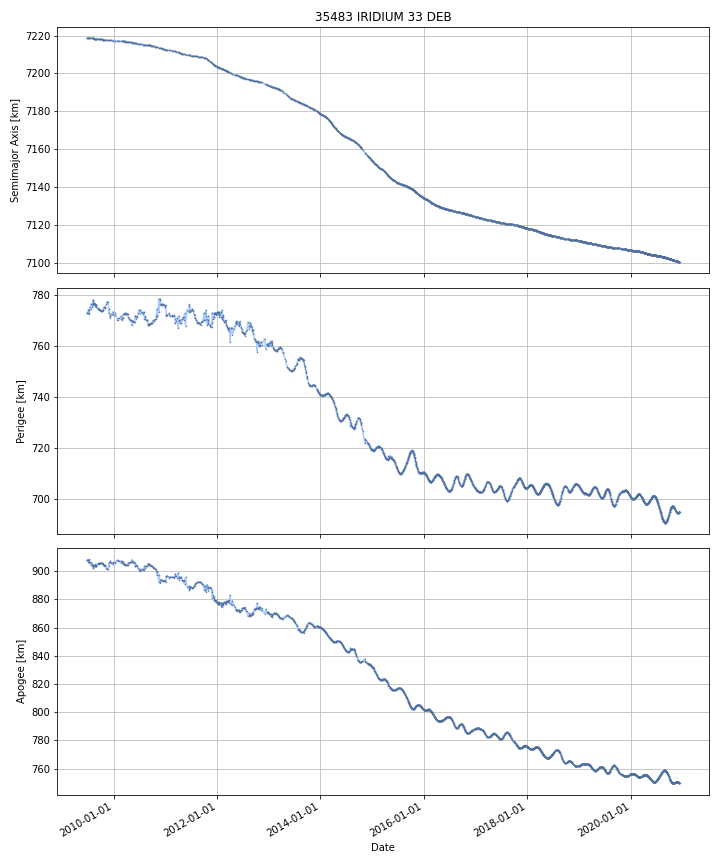

Values plotted in this chart, from the file beside it:
DATE, SEMIMAJOR_AXIS, PERIAPSIS, APOAPSIS, DOT_SEMIMAJOR_AXIS, DOT_PERIAPSIS, DOT_APOAPSIS
2009-06-27, 7219, 773.3, 907.8, , , 
2009-06-28, 7219, 773.3, 907.8, 0.00493, 0.003834, 0.006026
2009-06-29, 7219, 773.3, 907.8, 0.004897, 0.003757, 0.006037
2009-06-30, 7219, 773.2, 907.8, 0.005367, -0.0461, 0.05684
2009-07-01, 7219, 773.2, 907.9, 0.00542, -0.05171, 0.06255
2009-07-02, 7219, 773.1, 908, 0.00542, -0.05171, 0.06255
2009-07-03, 7219, 773.1, 908, 0.00542, -0.05171, 0.06255
2009-07-04, 7219, 773, 908.1, 0.00542, -0.05171, 0.06255
2009-07-05, 7219, 773, 908.1, 0.001149, -0.03452, 0.03682
2009-07-06, 7219, 774.2, 906.9, 0.001504, 1.272, -1.269
2009-07-07, 7219, 774.4, 906.7, 0.002245, 0.1433, -0.1388
2009-07-08, 7219, 774.4, 906.7, 0.001483, 0.0007401, 0.002226
2009-07-09, 7219, 774.4, 906.7, 0.00141, 0.0006679, 0.002153
2009-07-10, 7219, 774.4, 906.7, 0.001082, 0.0003428, 0.001821
2009-07-11, 7219, 773.7, 907.4, 0.003223, -0.6874, 0.6938
2009-07-12, 7219, 773.1, 908, 0.002572, -0.6113, 0.6165
2009-07-13, 7219, 773, 908.1, -0.001681, -0.1139, 0.1105
2009-07-14, 7219, 773.3, 907.8, -0.006248, 0.3563, -0.3688
2009-07-15, 7219, 773.7, 907.4, -0.006248, 0.3563, -0.3688
2009-07-16, 7219, 774, 907, -0.006248, 0.3563, -0.3688
2009-07-17, 7219, 774.4, 906.7, -0.006248, 0.3563, -0.3688
2009-07-18, 7219, 774.8, 906.3, -0.006248, 0.3563, -0.3688
2009-07-19, 7219, 775.1, 905.9, -0.006248, 0.3563, -0.3688
2009-07-20, 7219, 775.5, 905.6, -0.006248, 0.3563, -0.3688
2009-07-21, 7219, 775.3, 905.8, 0.002064, -0.183, 0.1872
2009-07-22, 7219, 775.1, 906, 0.002277, -0.1969, 0.2014
2009-07-23, 7219, 774.9, 906.2, 0.002277, -0.1969, 0.2014
2009-07-24, 7219, 775.2, 905.8, -0.008375, 0.3097, -0.3265
2009-07-25, 7219, 776.2, 904.8, -0.0219, 0.9528, -0.9966
2009-07-26, 7219, 776.7, 904.3, -0.01637, 0.5161, -0.5488
2009-07-27, 7219, 776.7, 904.3, -0.009913, 0.006253, -0.02608
2009-07-28, 7219, 776.7, 904.2, -0.009913, 0.006253, -0.02608
2009-07-29, 7219, 776.7, 904.2, -0.009913, 0.006253, -0.02608
2009-07-30, 7219, 776.7, 904.2, -0.009913, 0.006253, -0.02608
2009-07-31, 7219, 776.7, 904.2, -0.009913, 0.006253, -0.02608
2009-08-01, 7219, 776.7, 904.1, -0.009913, 0.006253, -0.02608
2009-08-02, 7219, 776.7, 904.1, -0.009913, 0.006253, -0.02608
2009-08-03, 7219, 776.7, 904.1, -0.009913, 0.006253, -0.02608
2009-08-04, 7219, 776.7, 904, -0.009913, 0.006253, -0.02608
2009-08-05, 7219, 775.6, 905.2, 0.03579, -1.088, 1.16
2009-08-06, 7219, 776.3, 904.5, -0.01593, 0.6359, -0.6677
2009-08-07, 7219, 777.2, 903.6, -0.02019, 0.9099, -0.9503
2009-08-08, 7219, 777.9, 902.8, -0.01975, 0.7583, -0.7978
2009-08-09, 7218, 778.2, 902.5, -0.01105, 0.3046, -0.3267
2009-08-10, 7218, 778.2, 902.5, -0.01312, -0.02436, -0.001881
2009-08-11, 7218, 778, 902.7, -0.01272, -0.2599, 0.2345
2009-08-12, 7218, 777.7, 902.9, -0.01272, -0.2599, 0.2345
2009-08-13, 7218, 777.4, 903.2, -0.01272, -0.2599, 0.2345
2009-08-14, 7218, 777.2, 903.4, -0.01272, -0.2599, 0.2345
2009-08-15, 7218, 776.8, 903.8, -0.01424, -0.3942, 0.3657
2009-08-16, 7218, 776.6, 904, -0.01192, -0.2414, 0.2176
2009-08-17, 7218, 776.5, 904, -0.008749, -0.006921, -0.01058
2009-08-18, 7218, 776.5, 904, -0.008922, -0.003146, -0.0147
2009-08-19, 7218, 776.6, 903.9, -0.01146, 0.0521, -0.07503
2009-08-20, 7218, 776.6, 903.8, -0.01134, 0.04923, -0.07191
2009-08-21, 7218, 776.7, 903.8, -0.00996, 0.01833, -0.03825
2009-08-22, 7218, 776.7, 903.7, -0.00996, 0.01833, -0.03825
2009-08-23, 7218, 776.7, 903.7, -0.009924, 0.01554, -0.03539
2009-08-24, 7218, 776.1, 904.2, -0.005867, -0.557, 0.5453
2009-08-25, 7218, 776.1, 904.2, -0.008679, -0.007743, -0.009614
... 4,125 more rows
